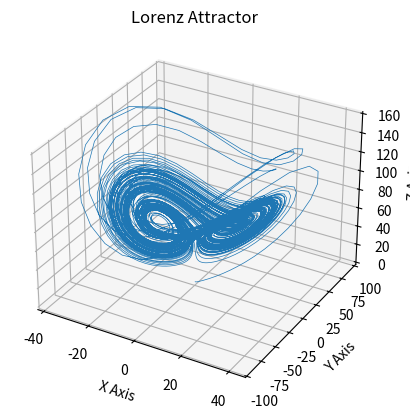

Here is the Python script that generated this plot:
# -*- coding: utf-8 -*-
"""
Created on Tue Jun 15 12:19:35 2021

@author: dschaffner
"""

import numpy as np
import matplotlib.pyplot as plt
from mpl_toolkits.mplot3d import Axes3D # <--- This is important for 3d plotting 


#s1=10
#r1=28
#b1=2.667



def lorenz(x, y, z, s=10, r=20, b=2.667):
    """
    Given:
       x, y, z: a point of interest in three dimensional space
       s, r, b: parameters defining the lorenz attractor
    Returns:
       x_dot, y_dot, z_dot: values of the lorenz attractor's partial
           derivatives at the point x, y, z
    """
    x_dot = s*(y - x)
    y_dot = r*x - y - x*z
    z_dot = x*y - b*z
    return x_dot, y_dot, z_dot

def lorenz_mod(x, y, z, s=10, r=28, b=2.667):
    """
    Given:
       x, y, z: a point of interest in three dimensional space
       s, r, b: parameters defining the lorenz attractor
    Returns:
       x_dot, y_dot, z_dot: values of the lorenz attractor's partial
           derivatives at the point x, y, z
    """
    x_dot = s*(y - x)
    y_dot = 2.3*r*x - y - x*z
    z_dot = x*y - b*z
    return x_dot, y_dot, z_dot


dt = 0.01
num_steps = 10000

# Need one more for the initial values
xs = np.empty(num_steps + 1)
ys = np.empty(num_steps + 1)
zs = np.empty(num_steps + 1)

# Set initial values
xs[0], ys[0], zs[0] = (0., 1., 1.05)

# Step through "time", calculating the partial derivatives at the current point
# and using them to estimate the next point
for i in range(num_steps):
    x_dot, y_dot, z_dot = lorenz_mod(xs[i], ys[i], zs[i])
    xs[i + 1] = xs[i] + (x_dot * dt)
    ys[i + 1] = ys[i] + (y_dot * dt)
    zs[i + 1] = zs[i] + (z_dot * dt)


#Plot
ax = plt.figure().add_subplot(projection='3d')

ax.plot(xs, ys, zs, lw=0.5)
ax.set_xlabel("X Axis")
ax.set_ylabel("Y Axis")
ax.set_zlabel("Z Axis")
ax.set_title("Lorenz Attractor")

plt.show()